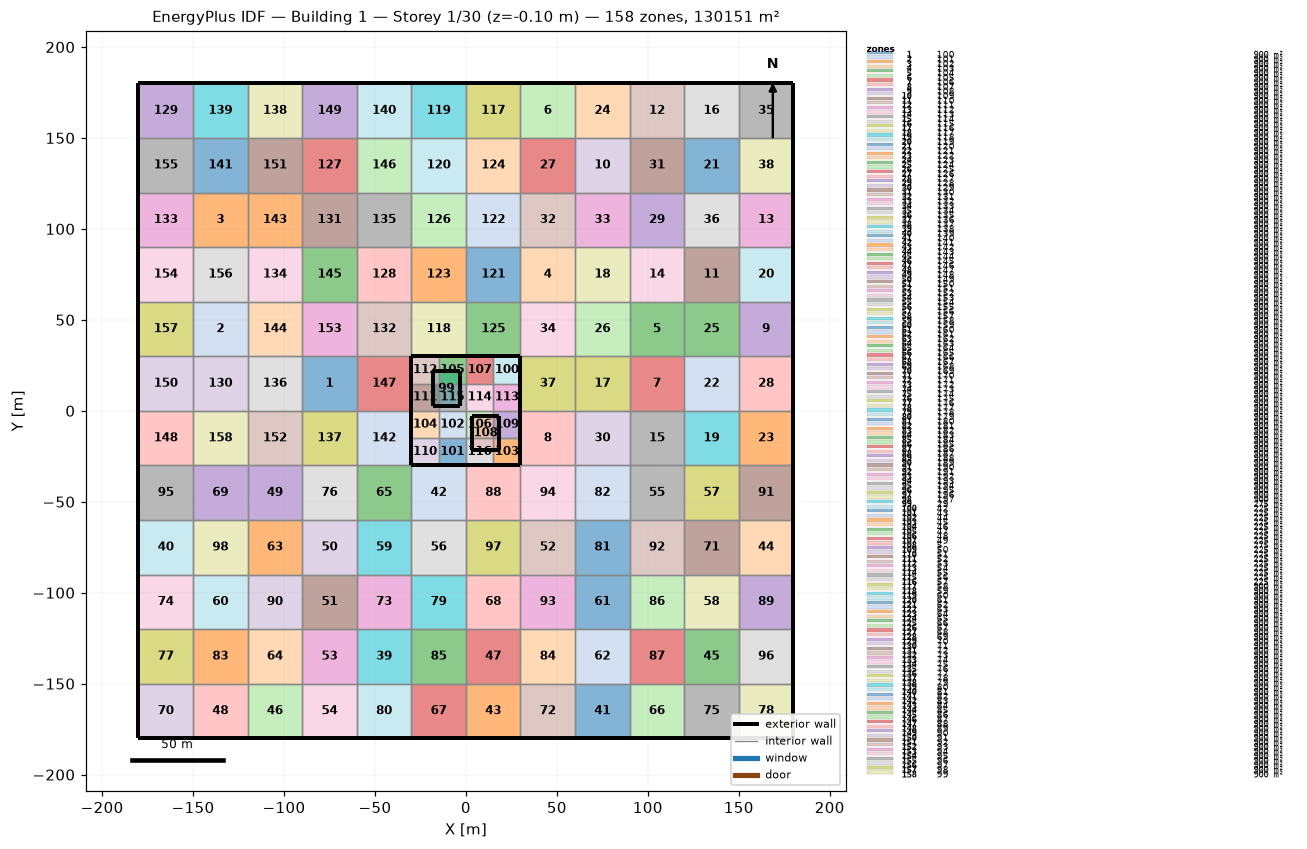
=== STOREY PLAN SPEC (per zone: floor XY polygon, exterior-wall plan segments, windows/doors) ===
zone 1: 100  (900.0 m²)
  floor: (-90.00, 30.00) (-60.00, 30.00) (-60.00, 0.00) (-90.00, 0.00)
  interior walls: 4
zone 2: 101  (900.0 m²)
  floor: (-150.00, 60.00) (-120.00, 60.00) (-120.00, 30.00) (-150.00, 30.00)
  interior walls: 4
zone 3: 102  (900.0 m²)
  floor: (-150.00, 120.00) (-120.00, 120.00) (-120.00, 90.00) (-150.00, 90.00)
  interior walls: 4
zone 4: 103  (900.0 m²)
  floor: (30.00, 90.00) (60.00, 90.00) (60.00, 60.00) (30.00, 60.00)
  interior walls: 4
zone 5: 104  (900.0 m²)
  floor: (90.00, 60.00) (120.00, 60.00) (120.00, 30.00) (90.00, 30.00)
  interior walls: 4
zone 6: 105  (900.0 m²)
  floor: (30.00, 180.00) (60.00, 180.00) (60.00, 150.00) (30.00, 150.00)
  exterior wall: (60.00, 180.00) – (30.00, 180.00)  [30.0 m]
  interior walls: 3
zone 7: 106  (900.0 m²)
  floor: (90.00, 30.00) (120.00, 30.00) (120.00, 0.00) (90.00, 0.00)
  interior walls: 4
zone 8: 107  (900.0 m²)
  floor: (30.00, 0.00) (60.00, 0.00) (60.00, -30.00) (30.00, -30.00)
  exterior wall: (30.00, 0.00) – (30.00, -30.00)  [30.0 m]
  interior walls: 3
zone 9: 108  (900.0 m²)
  floor: (150.00, 60.00) (180.00, 60.00) (180.00, 30.00) (150.00, 30.00)
  exterior wall: (180.00, 30.00) – (180.00, 60.00)  [30.0 m]
  interior walls: 3
zone 10: 109  (900.0 m²)
  floor: (60.00, 150.00) (90.00, 150.00) (90.00, 120.00) (60.00, 120.00)
  interior walls: 4
zone 11: 110  (900.0 m²)
  floor: (120.00, 90.00) (150.00, 90.00) (150.00, 60.00) (120.00, 60.00)
  interior walls: 4
zone 12: 111  (900.0 m²)
  floor: (90.00, 180.00) (120.00, 180.00) (120.00, 150.00) (90.00, 150.00)
  exterior wall: (120.00, 180.00) – (90.00, 180.00)  [30.0 m]
  interior walls: 3
zone 13: 112  (900.0 m²)
  floor: (150.00, 120.00) (180.00, 120.00) (180.00, 90.00) (150.00, 90.00)
  exterior wall: (180.00, 90.00) – (180.00, 120.00)  [30.0 m]
  interior walls: 3
zone 14: 113  (900.0 m²)
  floor: (90.00, 90.00) (120.00, 90.00) (120.00, 60.00) (90.00, 60.00)
  interior walls: 4
zone 15: 114  (900.0 m²)
  floor: (90.00, 0.00) (120.00, 0.00) (120.00, -30.00) (90.00, -30.00)
  interior walls: 4
zone 16: 115  (900.0 m²)
  floor: (120.00, 180.00) (150.00, 180.00) (150.00, 150.00) (120.00, 150.00)
  exterior wall: (150.00, 180.00) – (120.00, 180.00)  [30.0 m]
  interior walls: 3
zone 17: 116  (900.0 m²)
  floor: (60.00, 30.00) (90.00, 30.00) (90.00, 0.00) (60.00, 0.00)
  interior walls: 4
zone 18: 117  (900.0 m²)
  floor: (60.00, 90.00) (90.00, 90.00) (90.00, 60.00) (60.00, 60.00)
  interior walls: 4
zone 19: 118  (900.0 m²)
  floor: (120.00, 0.00) (150.00, 0.00) (150.00, -30.00) (120.00, -30.00)
  interior walls: 4
zone 20: 119  (900.0 m²)
  floor: (150.00, 90.00) (180.00, 90.00) (180.00, 60.00) (150.00, 60.00)
  exterior wall: (180.00, 60.00) – (180.00, 90.00)  [30.0 m]
  interior walls: 3
zone 21: 120  (900.0 m²)
  floor: (120.00, 150.00) (150.00, 150.00) (150.00, 120.00) (120.00, 120.00)
  interior walls: 4
zone 22: 121  (900.0 m²)
  floor: (120.00, 30.00) (150.00, 30.00) (150.00, 0.00) (120.00, 0.00)
  interior walls: 4
zone 23: 122  (900.0 m²)
  floor: (150.00, 0.00) (180.00, 0.00) (180.00, -30.00) (150.00, -30.00)
  exterior wall: (180.00, -30.00) – (180.00, 0.00)  [30.0 m]
  interior walls: 3
zone 24: 123  (900.0 m²)
  floor: (60.00, 180.00) (90.00, 180.00) (90.00, 150.00) (60.00, 150.00)
  exterior wall: (90.00, 180.00) – (60.00, 180.00)  [30.0 m]
  interior walls: 3
zone 25: 124  (900.0 m²)
  floor: (120.00, 60.00) (150.00, 60.00) (150.00, 30.00) (120.00, 30.00)
  interior walls: 4
zone 26: 125  (900.0 m²)
  floor: (60.00, 60.00) (90.00, 60.00) (90.00, 30.00) (60.00, 30.00)
  interior walls: 4
zone 27: 126  (900.0 m²)
  floor: (30.00, 150.00) (60.00, 150.00) (60.00, 120.00) (30.00, 120.00)
  interior walls: 4
zone 28: 127  (900.0 m²)
  floor: (150.00, 30.00) (180.00, 30.00) (180.00, 0.00) (150.00, 0.00)
  exterior wall: (180.00, 0.00) – (180.00, 30.00)  [30.0 m]
  interior walls: 3
zone 29: 128  (900.0 m²)
  floor: (90.00, 120.00) (120.00, 120.00) (120.00, 90.00) (90.00, 90.00)
  interior walls: 4
zone 30: 129  (900.0 m²)
  floor: (60.00, 0.00) (90.00, 0.00) (90.00, -30.00) (60.00, -30.00)
  interior walls: 4
zone 31: 130  (900.0 m²)
  floor: (90.00, 150.00) (120.00, 150.00) (120.00, 120.00) (90.00, 120.00)
  interior walls: 4
zone 32: 131  (900.0 m²)
  floor: (30.00, 120.00) (60.00, 120.00) (60.00, 90.00) (30.00, 90.00)
  interior walls: 4
zone 33: 132  (900.0 m²)
  floor: (60.00, 120.00) (90.00, 120.00) (90.00, 90.00) (60.00, 90.00)
  interior walls: 4
zone 34: 133  (900.0 m²)
  floor: (30.00, 60.00) (60.00, 60.00) (60.00, 30.00) (30.00, 30.00)
  interior walls: 4
zone 35: 134  (900.0 m²)
  floor: (150.00, 180.00) (180.00, 180.00) (180.00, 150.00) (150.00, 150.00)
  exterior wall: (180.00, 180.00) – (150.00, 180.00)  [30.0 m]
  exterior wall: (180.00, 150.00) – (180.00, 180.00)  [30.0 m]
  interior walls: 2
zone 36: 135  (900.0 m²)
  floor: (120.00, 120.00) (150.00, 120.00) (150.00, 90.00) (120.00, 90.00)
  interior walls: 4
zone 37: 136  (900.0 m²)
  floor: (30.00, 30.00) (60.00, 30.00) (60.00, 0.00) (30.00, 0.00)
  exterior wall: (30.00, 30.00) – (30.00, 0.00)  [30.0 m]
  interior walls: 3
zone 38: 137  (900.0 m²)
  floor: (150.00, 150.00) (180.00, 150.00) (180.00, 120.00) (150.00, 120.00)
  exterior wall: (180.00, 120.00) – (180.00, 150.00)  [30.0 m]
  interior walls: 3
zone 39: 138  (900.0 m²)
  floor: (-60.00, -120.00) (-30.00, -120.00) (-30.00, -150.00) (-60.00, -150.00)
  interior walls: 4
zone 40: 139  (900.0 m²)
  floor: (-180.00, -60.00) (-150.00, -60.00) (-150.00, -90.00) (-180.00, -90.00)
  exterior wall: (-180.00, -60.00) – (-180.00, -90.00)  [30.0 m]
  interior walls: 3
zone 41: 140  (900.0 m²)
  floor: (60.00, -150.00) (90.00, -150.00) (90.00, -180.00) (60.00, -180.00)
  exterior wall: (60.00, -180.00) – (90.00, -180.00)  [30.0 m]
  interior walls: 3
zone 42: 141  (900.0 m²)
  floor: (-30.00, -30.00) (0.00, -30.00) (0.00, -60.00) (-30.00, -60.00)
  exterior wall: (0.00, -30.00) – (-30.00, -30.00)  [30.0 m]
  interior walls: 3
zone 43: 142  (900.0 m²)
  floor: (0.00, -150.00) (30.00, -150.00) (30.00, -180.00) (0.00, -180.00)
  exterior wall: (0.00, -180.00) – (30.00, -180.00)  [30.0 m]
  interior walls: 3
zone 44: 143  (900.0 m²)
  floor: (150.00, -60.00) (180.00, -60.00) (180.00, -90.00) (150.00, -90.00)
  exterior wall: (180.00, -90.00) – (180.00, -60.00)  [30.0 m]
  interior walls: 3
zone 45: 144  (900.0 m²)
  floor: (120.00, -120.00) (150.00, -120.00) (150.00, -150.00) (120.00, -150.00)
  interior walls: 4
zone 46: 145  (900.0 m²)
  floor: (-120.00, -150.00) (-90.00, -150.00) (-90.00, -180.00) (-120.00, -180.00)
  exterior wall: (-120.00, -180.00) – (-90.00, -180.00)  [30.0 m]
  interior walls: 3
zone 47: 146  (900.0 m²)
  floor: (0.00, -120.00) (30.00, -120.00) (30.00, -150.00) (0.00, -150.00)
  interior walls: 4
zone 48: 147  (900.0 m²)
  floor: (-150.00, -150.00) (-120.00, -150.00) (-120.00, -180.00) (-150.00, -180.00)
  exterior wall: (-150.00, -180.00) – (-120.00, -180.00)  [30.0 m]
  interior walls: 3
zone 49: 148  (900.0 m²)
  floor: (-120.00, -30.00) (-90.00, -30.00) (-90.00, -60.00) (-120.00, -60.00)
  interior walls: 4
zone 50: 149  (900.0 m²)
  floor: (-90.00, -60.00) (-60.00, -60.00) (-60.00, -90.00) (-90.00, -90.00)
  interior walls: 4
zone 51: 150  (900.0 m²)
  floor: (-90.00, -90.00) (-60.00, -90.00) (-60.00, -120.00) (-90.00, -120.00)
  interior walls: 4
zone 52: 151  (900.0 m²)
  floor: (30.00, -60.00) (60.00, -60.00) (60.00, -90.00) (30.00, -90.00)
  interior walls: 4
zone 53: 152  (900.0 m²)
  floor: (-90.00, -120.00) (-60.00, -120.00) (-60.00, -150.00) (-90.00, -150.00)
  interior walls: 4
zone 54: 153  (900.0 m²)
  floor: (-90.00, -150.00) (-60.00, -150.00) (-60.00, -180.00) (-90.00, -180.00)
  exterior wall: (-90.00, -180.00) – (-60.00, -180.00)  [30.0 m]
  interior walls: 3
zone 55: 154  (900.0 m²)
  floor: (90.00, -30.00) (120.00, -30.00) (120.00, -60.00) (90.00, -60.00)
  interior walls: 4
zone 56: 155  (900.0 m²)
  floor: (-30.00, -60.00) (0.00, -60.00) (0.00, -90.00) (-30.00, -90.00)
  interior walls: 4
zone 57: 156  (900.0 m²)
  floor: (120.00, -30.00) (150.00, -30.00) (150.00, -60.00) (120.00, -60.00)
  interior walls: 4
zone 58: 157  (900.0 m²)
  floor: (120.00, -90.00) (150.00, -90.00) (150.00, -120.00) (120.00, -120.00)
  interior walls: 4
zone 59: 158  (900.0 m²)
  floor: (-60.00, -60.00) (-30.00, -60.00) (-30.00, -90.00) (-60.00, -90.00)
  interior walls: 4
zone 60: 159  (900.0 m²)
  floor: (-150.00, -90.00) (-120.00, -90.00) (-120.00, -120.00) (-150.00, -120.00)
  interior walls: 4
zone 61: 160  (900.0 m²)
  floor: (60.00, -90.00) (90.00, -90.00) (90.00, -120.00) (60.00, -120.00)
  interior walls: 4
zone 62: 161  (900.0 m²)
  floor: (60.00, -120.00) (90.00, -120.00) (90.00, -150.00) (60.00, -150.00)
  interior walls: 4
zone 63: 162  (900.0 m²)
  floor: (-120.00, -60.00) (-90.00, -60.00) (-90.00, -90.00) (-120.00, -90.00)
  interior walls: 4
zone 64: 163  (900.0 m²)
  floor: (-120.00, -120.00) (-90.00, -120.00) (-90.00, -150.00) (-120.00, -150.00)
  interior walls: 4
zone 65: 164  (900.0 m²)
  floor: (-60.00, -30.00) (-30.00, -30.00) (-30.00, -60.00) (-60.00, -60.00)
  interior walls: 4
zone 66: 165  (900.0 m²)
  floor: (90.00, -150.00) (120.00, -150.00) (120.00, -180.00) (90.00, -180.00)
  exterior wall: (90.00, -180.00) – (120.00, -180.00)  [30.0 m]
  interior walls: 3
zone 67: 166  (900.0 m²)
  floor: (-30.00, -150.00) (0.00, -150.00) (0.00, -180.00) (-30.00, -180.00)
  exterior wall: (-30.00, -180.00) – (0.00, -180.00)  [30.0 m]
  interior walls: 3
zone 68: 167  (900.0 m²)
  floor: (0.00, -90.00) (30.00, -90.00) (30.00, -120.00) (0.00, -120.00)
  interior walls: 4
zone 69: 168  (900.0 m²)
  floor: (-150.00, -30.00) (-120.00, -30.00) (-120.00, -60.00) (-150.00, -60.00)
  interior walls: 4
zone 70: 169  (900.0 m²)
  floor: (-180.00, -150.00) (-150.00, -150.00) (-150.00, -180.00) (-180.00, -180.00)
  exterior wall: (-180.00, -180.00) – (-150.00, -180.00)  [30.0 m]
  exterior wall: (-180.00, -150.00) – (-180.00, -180.00)  [30.0 m]
  interior walls: 2
zone 71: 170  (900.0 m²)
  floor: (120.00, -60.00) (150.00, -60.00) (150.00, -90.00) (120.00, -90.00)
  interior walls: 4
zone 72: 171  (900.0 m²)
  floor: (30.00, -150.00) (60.00, -150.00) (60.00, -180.00) (30.00, -180.00)
  exterior wall: (30.00, -180.00) – (60.00, -180.00)  [30.0 m]
  interior walls: 3
zone 73: 172  (900.0 m²)
  floor: (-60.00, -90.00) (-30.00, -90.00) (-30.00, -120.00) (-60.00, -120.00)
  interior walls: 4
zone 74: 173  (900.0 m²)
  floor: (-180.00, -90.00) (-150.00, -90.00) (-150.00, -120.00) (-180.00, -120.00)
  exterior wall: (-180.00, -90.00) – (-180.00, -120.00)  [30.0 m]
  interior walls: 3
zone 75: 174  (900.0 m²)
  floor: (120.00, -150.00) (150.00, -150.00) (150.00, -180.00) (120.00, -180.00)
  exterior wall: (120.00, -180.00) – (150.00, -180.00)  [30.0 m]
  interior walls: 3
zone 76: 175  (900.0 m²)
  floor: (-90.00, -30.00) (-60.00, -30.00) (-60.00, -60.00) (-90.00, -60.00)
  interior walls: 4
zone 77: 176  (900.0 m²)
  floor: (-180.00, -120.00) (-150.00, -120.00) (-150.00, -150.00) (-180.00, -150.00)
  exterior wall: (-180.00, -120.00) – (-180.00, -150.00)  [30.0 m]
  interior walls: 3
zone 78: 177  (900.0 m²)
  floor: (150.00, -150.00) (180.00, -150.00) (180.00, -180.00) (150.00, -180.00)
  exterior wall: (180.00, -180.00) – (180.00, -150.00)  [30.0 m]
  exterior wall: (150.00, -180.00) – (180.00, -180.00)  [30.0 m]
  interior walls: 2
zone 79: 178  (900.0 m²)
  floor: (-30.00, -90.00) (0.00, -90.00) (0.00, -120.00) (-30.00, -120.00)
  interior walls: 4
zone 80: 179  (900.0 m²)
  floor: (-60.00, -150.00) (-30.00, -150.00) (-30.00, -180.00) (-60.00, -180.00)
  exterior wall: (-60.00, -180.00) – (-30.00, -180.00)  [30.0 m]
  interior walls: 3
zone 81: 180  (900.0 m²)
  floor: (60.00, -60.00) (90.00, -60.00) (90.00, -90.00) (60.00, -90.00)
  interior walls: 4
zone 82: 181  (900.0 m²)
  floor: (60.00, -30.00) (90.00, -30.00) (90.00, -60.00) (60.00, -60.00)
  interior walls: 4
zone 83: 182  (900.0 m²)
  floor: (-150.00, -120.00) (-120.00, -120.00) (-120.00, -150.00) (-150.00, -150.00)
  interior walls: 4
zone 84: 183  (900.0 m²)
  floor: (30.00, -120.00) (60.00, -120.00) (60.00, -150.00) (30.00, -150.00)
  interior walls: 4
zone 85: 184  (900.0 m²)
  floor: (-30.00, -120.00) (0.00, -120.00) (0.00, -150.00) (-30.00, -150.00)
  interior walls: 4
zone 86: 185  (900.0 m²)
  floor: (90.00, -90.00) (120.00, -90.00) (120.00, -120.00) (90.00, -120.00)
  interior walls: 4
zone 87: 186  (900.0 m²)
  floor: (90.00, -120.00) (120.00, -120.00) (120.00, -150.00) (90.00, -150.00)
  interior walls: 4
zone 88: 187  (900.0 m²)
  floor: (0.00, -30.00) (30.00, -30.00) (30.00, -60.00) (0.00, -60.00)
  exterior wall: (30.00, -30.00) – (0.00, -30.00)  [30.0 m]
  interior walls: 3
zone 89: 188  (900.0 m²)
  floor: (150.00, -90.00) (180.00, -90.00) (180.00, -120.00) (150.00, -120.00)
  exterior wall: (180.00, -120.00) – (180.00, -90.00)  [30.0 m]
  interior walls: 3
zone 90: 189  (900.0 m²)
  floor: (-120.00, -90.00) (-90.00, -90.00) (-90.00, -120.00) (-120.00, -120.00)
  interior walls: 4
zone 91: 190  (900.0 m²)
  floor: (150.00, -30.00) (180.00, -30.00) (180.00, -60.00) (150.00, -60.00)
  exterior wall: (180.00, -60.00) – (180.00, -30.00)  [30.0 m]
  interior walls: 3
zone 92: 191  (900.0 m²)
  floor: (90.00, -60.00) (120.00, -60.00) (120.00, -90.00) (90.00, -90.00)
  interior walls: 4
zone 93: 192  (900.0 m²)
  floor: (30.00, -90.00) (60.00, -90.00) (60.00, -120.00) (30.00, -120.00)
  interior walls: 4
zone 94: 193  (900.0 m²)
  floor: (30.00, -30.00) (60.00, -30.00) (60.00, -60.00) (30.00, -60.00)
  interior walls: 4
zone 95: 194  (900.0 m²)
  floor: (-180.00, -30.00) (-150.00, -30.00) (-150.00, -60.00) (-180.00, -60.00)
  exterior wall: (-180.00, -30.00) – (-180.00, -60.00)  [30.0 m]
  interior walls: 3
zone 96: 195  (900.0 m²)
  floor: (150.00, -120.00) (180.00, -120.00) (180.00, -150.00) (150.00, -150.00)
  exterior wall: (180.00, -150.00) – (180.00, -120.00)  [30.0 m]
  interior walls: 3
zone 97: 196  (900.0 m²)
  floor: (0.00, -60.00) (30.00, -60.00) (30.00, -90.00) (0.00, -90.00)
  interior walls: 4
zone 98: 197  (900.0 m²)
  floor: (-150.00, -60.00) (-120.00, -60.00) (-120.00, -90.00) (-150.00, -90.00)
  interior walls: 4
zone 99: 29  (275.3 m²)
  floor: (-18.09, 21.63) (-10.77, 21.63) (-3.46, 21.63) (-3.46, 12.22) (-3.46, 2.81) (-10.77, 2.81) (-18.09, 2.81) (-18.09, 12.22)
  exterior wall: (-10.77, 21.63) – (-18.09, 21.63)  [7.3 m]
  exterior wall: (-3.46, 21.63) – (-10.77, 21.63)  [7.3 m]
  exterior wall: (-3.46, 12.22) – (-3.46, 21.63)  [9.4 m]
  exterior wall: (-3.46, 2.81) – (-3.46, 12.22)  [9.4 m]
  exterior wall: (-10.77, 2.81) – (-3.46, 2.81)  [7.3 m]
  exterior wall: (-18.09, 2.81) – (-10.77, 2.81)  [7.3 m]
  exterior wall: (-18.09, 12.22) – (-18.09, 2.81)  [9.4 m]
  exterior wall: (-18.09, 21.63) – (-18.09, 12.22)  [9.4 m]
zone 100: 42  (225.0 m²)
  floor: (15.00, 30.00) (30.00, 30.00) (30.00, 15.00) (15.00, 15.00)
  exterior wall: (30.00, 30.00) – (15.00, 30.00)  [15.0 m]
  exterior wall: (30.00, 15.00) – (30.00, 30.00)  [15.0 m]
  interior walls: 2
zone 101: 43  (225.0 m²)
  floor: (-15.00, -15.00) (0.00, -15.00) (0.00, -30.00) (-15.00, -30.00)
  exterior wall: (-15.00, -30.00) – (0.00, -30.00)  [15.0 m]
  interior walls: 3
zone 102: 44  (225.0 m²)
  floor: (-15.00, 0.00) (0.00, 0.00) (0.00, -15.00) (-15.00, -15.00)
  interior walls: 4
zone 103: 45  (225.0 m²)
  floor: (15.00, -15.00) (30.00, -15.00) (30.00, -30.00) (15.00, -30.00)
  exterior wall: (30.00, -30.00) – (30.00, -15.00)  [15.0 m]
  exterior wall: (15.00, -30.00) – (30.00, -30.00)  [15.0 m]
  interior walls: 2
zone 104: 46  (225.0 m²)
  floor: (-30.00, 0.00) (-15.00, 0.00) (-15.00, -15.00) (-30.00, -15.00)
  exterior wall: (-30.00, 0.00) – (-30.00, -15.00)  [15.0 m]
  interior walls: 3
zone 105: 47  (225.0 m²)
  floor: (-15.00, 30.00) (0.00, 30.00) (0.00, 15.00) (-15.00, 15.00)
  exterior wall: (0.00, 30.00) – (-15.00, 30.00)  [15.0 m]
  interior walls: 3
zone 106: 48  (225.0 m²)
  floor: (0.00, 0.00) (15.00, 0.00) (15.00, -15.00) (0.00, -15.00)
  interior walls: 4
zone 107: 49  (225.0 m²)
  floor: (0.00, 30.00) (15.00, 30.00) (15.00, 15.00) (0.00, 15.00)
  exterior wall: (15.00, 30.00) – (0.00, 30.00)  [15.0 m]
  interior walls: 3
zone 108: 5  (275.3 m²)
  floor: (3.46, -2.81) (10.78, -2.81) (18.09, -2.81) (18.09, -12.22) (18.09, -21.63) (10.78, -21.63) (3.46, -21.63) (3.46, -12.22)
  exterior wall: (10.78, -2.81) – (3.46, -2.81)  [7.3 m]
  exterior wall: (18.09, -2.81) – (10.78, -2.81)  [7.3 m]
  exterior wall: (18.09, -12.22) – (18.09, -2.81)  [9.4 m]
  exterior wall: (18.09, -21.63) – (18.09, -12.22)  [9.4 m]
  exterior wall: (10.78, -21.63) – (18.09, -21.63)  [7.3 m]
  exterior wall: (3.46, -21.63) – (10.78, -21.63)  [7.3 m]
  exterior wall: (3.46, -12.22) – (3.46, -21.63)  [9.4 m]
  exterior wall: (3.46, -2.81) – (3.46, -12.22)  [9.4 m]
zone 109: 50  (225.0 m²)
  floor: (15.00, 0.00) (30.00, 0.00) (30.00, -15.00) (15.00, -15.00)
  exterior wall: (30.00, -15.00) – (30.00, 0.00)  [15.0 m]
  interior walls: 3
zone 110: 51  (225.0 m²)
  floor: (-30.00, -15.00) (-15.00, -15.00) (-15.00, -30.00) (-30.00, -30.00)
  exterior wall: (-30.00, -30.00) – (-15.00, -30.00)  [15.0 m]
  exterior wall: (-30.00, -15.00) – (-30.00, -30.00)  [15.0 m]
  interior walls: 2
zone 111: 52  (225.0 m²)
  floor: (-30.00, 15.00) (-15.00, 15.00) (-15.00, 0.00) (-30.00, 0.00)
  exterior wall: (-30.00, 15.00) – (-30.00, 0.00)  [15.0 m]
  interior walls: 3
zone 112: 53  (225.0 m²)
  floor: (-30.00, 30.00) (-15.00, 30.00) (-15.00, 15.00) (-30.00, 15.00)
  exterior wall: (-15.00, 30.00) – (-30.00, 30.00)  [15.0 m]
  exterior wall: (-30.00, 30.00) – (-30.00, 15.00)  [15.0 m]
  interior walls: 2
zone 113: 54  (225.0 m²)
  floor: (15.00, 15.00) (30.00, 15.00) (30.00, 0.00) (15.00, 0.00)
  exterior wall: (30.00, 0.00) – (30.00, 15.00)  [15.0 m]
  interior walls: 3
zone 114: 55  (225.0 m²)
  floor: (0.00, 15.00) (15.00, 15.00) (15.00, 0.00) (0.00, 0.00)
  interior walls: 4
zone 115: 56  (225.0 m²)
  floor: (-15.00, 15.00) (0.00, 15.00) (0.00, 0.00) (-15.00, 0.00)
  interior walls: 4
zone 116: 57  (225.0 m²)
  floor: (0.00, -15.00) (15.00, -15.00) (15.00, -30.00) (0.00, -30.00)
  exterior wall: (0.00, -30.00) – (15.00, -30.00)  [15.0 m]
  interior walls: 3
zone 117: 58  (900.0 m²)
  floor: (0.00, 180.00) (30.00, 180.00) (30.00, 150.00) (0.00, 150.00)
  exterior wall: (30.00, 180.00) – (0.00, 180.00)  [30.0 m]
  interior walls: 3
zone 118: 59  (900.0 m²)
  floor: (-30.00, 60.00) (0.00, 60.00) (0.00, 30.00) (-30.00, 30.00)
  exterior wall: (-30.00, 30.00) – (0.00, 30.00)  [30.0 m]
  interior walls: 3
zone 119: 60  (900.0 m²)
  floor: (-30.00, 180.00) (0.00, 180.00) (0.00, 150.00) (-30.00, 150.00)
  exterior wall: (0.00, 180.00) – (-30.00, 180.00)  [30.0 m]
  interior walls: 3
zone 120: 61  (900.0 m²)
  floor: (-30.00, 150.00) (0.00, 150.00) (0.00, 120.00) (-30.00, 120.00)
  interior walls: 4
zone 121: 62  (900.0 m²)
  floor: (0.00, 90.00) (30.00, 90.00) (30.00, 60.00) (0.00, 60.00)
  interior walls: 4
zone 122: 63  (900.0 m²)
  floor: (0.00, 120.00) (30.00, 120.00) (30.00, 90.00) (0.00, 90.00)
  interior walls: 4
zone 123: 64  (900.0 m²)
  floor: (-30.00, 90.00) (0.00, 90.00) (0.00, 60.00) (-30.00, 60.00)
  interior walls: 4
zone 124: 65  (900.0 m²)
  floor: (0.00, 150.00) (30.00, 150.00) (30.00, 120.00) (0.00, 120.00)
  interior walls: 4
zone 125: 66  (900.0 m²)
  floor: (0.00, 60.00) (30.00, 60.00) (30.00, 30.00) (0.00, 30.00)
  exterior wall: (0.00, 30.00) – (30.00, 30.00)  [30.0 m]
  interior walls: 3
zone 126: 67  (900.0 m²)
  floor: (-30.00, 120.00) (0.00, 120.00) (0.00, 90.00) (-30.00, 90.00)
  interior walls: 4
zone 127: 68  (900.0 m²)
  floor: (-90.00, 150.00) (-60.00, 150.00) (-60.00, 120.00) (-90.00, 120.00)
  interior walls: 4
zone 128: 69  (900.0 m²)
  floor: (-60.00, 90.00) (-30.00, 90.00) (-30.00, 60.00) (-60.00, 60.00)
  interior walls: 4
zone 129: 70  (900.0 m²)
  floor: (-180.00, 180.00) (-150.00, 180.00) (-150.00, 150.00) (-180.00, 150.00)
  exterior wall: (-150.00, 180.00) – (-180.00, 180.00)  [30.0 m]
  exterior wall: (-180.00, 180.00) – (-180.00, 150.00)  [30.0 m]
  interior walls: 2
zone 130: 71  (900.0 m²)
  floor: (-150.00, 30.00) (-120.00, 30.00) (-120.00, 0.00) (-150.00, 0.00)
  interior walls: 4
zone 131: 72  (900.0 m²)
  floor: (-90.00, 120.00) (-60.00, 120.00) (-60.00, 90.00) (-90.00, 90.00)
  interior walls: 4
zone 132: 73  (900.0 m²)
  floor: (-60.00, 60.00) (-30.00, 60.00) (-30.00, 30.00) (-60.00, 30.00)
  interior walls: 4
zone 133: 74  (900.0 m²)
  floor: (-180.00, 120.00) (-150.00, 120.00) (-150.00, 90.00) (-180.00, 90.00)
  exterior wall: (-180.00, 120.00) – (-180.00, 90.00)  [30.0 m]
  interior walls: 3
zone 134: 75  (900.0 m²)
  floor: (-120.00, 90.00) (-90.00, 90.00) (-90.00, 60.00) (-120.00, 60.00)
  interior walls: 4
zone 135: 76  (900.0 m²)
  floor: (-60.00, 120.00) (-30.00, 120.00) (-30.00, 90.00) (-60.00, 90.00)
  interior walls: 4
zone 136: 77  (900.0 m²)
  floor: (-120.00, 30.00) (-90.00, 30.00) (-90.00, 0.00) (-120.00, 0.00)
  interior walls: 4
zone 137: 78  (900.0 m²)
  floor: (-90.00, 0.00) (-60.00, 0.00) (-60.00, -30.00) (-90.00, -30.00)
  interior walls: 4
zone 138: 79  (900.0 m²)
  floor: (-120.00, 180.00) (-90.00, 180.00) (-90.00, 150.00) (-120.00, 150.00)
  exterior wall: (-90.00, 180.00) – (-120.00, 180.00)  [30.0 m]
  interior walls: 3
zone 139: 80  (900.0 m²)
  floor: (-150.00, 180.00) (-120.00, 180.00) (-120.00, 150.00) (-150.00, 150.00)
  exterior wall: (-120.00, 180.00) – (-150.00, 180.00)  [30.0 m]
  interior walls: 3
zone 140: 81  (900.0 m²)
  floor: (-60.00, 180.00) (-30.00, 180.00) (-30.00, 150.00) (-60.00, 150.00)
  exterior wall: (-30.00, 180.00) – (-60.00, 180.00)  [30.0 m]
  interior walls: 3
zone 141: 82  (900.0 m²)
  floor: (-150.00, 150.00) (-120.00, 150.00) (-120.00, 120.00) (-150.00, 120.00)
  interior walls: 4
zone 142: 83  (900.0 m²)
  floor: (-60.00, 0.00) (-30.00, 0.00) (-30.00, -30.00) (-60.00, -30.00)
  exterior wall: (-30.00, -30.00) – (-30.00, 0.00)  [30.0 m]
  interior walls: 3
zone 143: 84  (900.0 m²)
  floor: (-120.00, 120.00) (-90.00, 120.00) (-90.00, 90.00) (-120.00, 90.00)
  interior walls: 4
zone 144: 85  (900.0 m²)
  floor: (-120.00, 60.00) (-90.00, 60.00) (-90.00, 30.00) (-120.00, 30.00)
  interior walls: 4
zone 145: 86  (900.0 m²)
  floor: (-90.00, 90.00) (-60.00, 90.00) (-60.00, 60.00) (-90.00, 60.00)
  interior walls: 4
zone 146: 87  (900.0 m²)
  floor: (-60.00, 150.00) (-30.00, 150.00) (-30.00, 120.00) (-60.00, 120.00)
  interior walls: 4
zone 147: 88  (900.0 m²)
  floor: (-60.00, 30.00) (-30.00, 30.00) (-30.00, 0.00) (-60.00, 0.00)
  exterior wall: (-30.00, 0.00) – (-30.00, 30.00)  [30.0 m]
  interior walls: 3
zone 148: 89  (900.0 m²)
  floor: (-180.00, 0.00) (-150.00, 0.00) (-150.00, -30.00) (-180.00, -30.00)
  exterior wall: (-180.00, 0.00) – (-180.00, -30.00)  [30.0 m]
  interior walls: 3
zone 149: 90  (900.0 m²)
  floor: (-90.00, 180.00) (-60.00, 180.00) (-60.00, 150.00) (-90.00, 150.00)
  exterior wall: (-60.00, 180.00) – (-90.00, 180.00)  [30.0 m]
  interior walls: 3
zone 150: 91  (900.0 m²)
  floor: (-180.00, 30.00) (-150.00, 30.00) (-150.00, 0.00) (-180.00, 0.00)
  exterior wall: (-180.00, 30.00) – (-180.00, 0.00)  [30.0 m]
  interior walls: 3
zone 151: 92  (900.0 m²)
  floor: (-120.00, 150.00) (-90.00, 150.00) (-90.00, 120.00) (-120.00, 120.00)
  interior walls: 4
zone 152: 93  (900.0 m²)
  floor: (-120.00, 0.00) (-90.00, 0.00) (-90.00, -30.00) (-120.00, -30.00)
  interior walls: 4
zone 153: 94  (900.0 m²)
  floor: (-90.00, 60.00) (-60.00, 60.00) (-60.00, 30.00) (-90.00, 30.00)
  interior walls: 4
zone 154: 95  (900.0 m²)
  floor: (-180.00, 90.00) (-150.00, 90.00) (-150.00, 60.00) (-180.00, 60.00)
  exterior wall: (-180.00, 90.00) – (-180.00, 60.00)  [30.0 m]
  interior walls: 3
zone 155: 96  (900.0 m²)
  floor: (-180.00, 150.00) (-150.00, 150.00) (-150.00, 120.00) (-180.00, 120.00)
  exterior wall: (-180.00, 150.00) – (-180.00, 120.00)  [30.0 m]
  interior walls: 3
zone 156: 97  (900.0 m²)
  floor: (-150.00, 90.00) (-120.00, 90.00) (-120.00, 60.00) (-150.00, 60.00)
  interior walls: 4
zone 157: 98  (900.0 m²)
  floor: (-180.00, 60.00) (-150.00, 60.00) (-150.00, 30.00) (-180.00, 30.00)
  exterior wall: (-180.00, 60.00) – (-180.00, 30.00)  [30.0 m]
  interior walls: 3
zone 158: 99  (900.0 m²)
  floor: (-150.00, 0.00) (-120.00, 0.00) (-120.00, -30.00) (-150.00, -30.00)
  interior walls: 4

=== DERIVED (storey summary) ===
Building: Building 1
Storey: 1 of 30  (floor level z = -0.10 m)
Storey gross floor area: 130150.7 m²
Zones on this storey: 158
  - 100: floor 900.0 m²
  - 101: floor 900.0 m²
  - 102: floor 900.0 m²
  - 103: floor 900.0 m²
  - 104: floor 900.0 m²
  - 105: floor 900.0 m²; exterior wall 30.0 m (3.0 m²); WWR 0.0%
  - 106: floor 900.0 m²
  - 107: floor 900.0 m²; exterior wall 30.0 m (3.0 m²); WWR 0.0%
  - 108: floor 900.0 m²; exterior wall 30.0 m (3.0 m²); WWR 0.0%
  - 109: floor 900.0 m²
  - 110: floor 900.0 m²
  - 111: floor 900.0 m²; exterior wall 30.0 m (3.0 m²); WWR 0.0%
  - 112: floor 900.0 m²; exterior wall 30.0 m (3.0 m²); WWR 0.0%
  - 113: floor 900.0 m²
  - 114: floor 900.0 m²
  - 115: floor 900.0 m²; exterior wall 30.0 m (3.0 m²); WWR 0.0%
  - 116: floor 900.0 m²
  - 117: floor 900.0 m²
  - 118: floor 900.0 m²
  - 119: floor 900.0 m²; exterior wall 30.0 m (3.0 m²); WWR 0.0%
  - 120: floor 900.0 m²
  - 121: floor 900.0 m²
  - 122: floor 900.0 m²; exterior wall 30.0 m (3.0 m²); WWR 0.0%
  - 123: floor 900.0 m²; exterior wall 30.0 m (3.0 m²); WWR 0.0%
  - 124: floor 900.0 m²
  - 125: floor 900.0 m²
  - 126: floor 900.0 m²
  - 127: floor 900.0 m²; exterior wall 30.0 m (3.0 m²); WWR 0.0%
  - 128: floor 900.0 m²
  - 129: floor 900.0 m²
  - 130: floor 900.0 m²
  - 131: floor 900.0 m²
  - 132: floor 900.0 m²
  - 133: floor 900.0 m²
  - 134: floor 900.0 m²; exterior wall 60.0 m (6.0 m²); WWR 0.0%
  - 135: floor 900.0 m²
  - 136: floor 900.0 m²; exterior wall 30.0 m (3.0 m²); WWR 0.0%
  - 137: floor 900.0 m²; exterior wall 30.0 m (3.0 m²); WWR 0.0%
  - 138: floor 900.0 m²
  - 139: floor 900.0 m²; exterior wall 30.0 m (3.0 m²); WWR 0.0%
  - 140: floor 900.0 m²; exterior wall 30.0 m (3.0 m²); WWR 0.0%
  - 141: floor 900.0 m²; exterior wall 30.0 m (3.0 m²); WWR 0.0%
  - 142: floor 900.0 m²; exterior wall 30.0 m (3.0 m²); WWR 0.0%
  - 143: floor 900.0 m²; exterior wall 30.0 m (3.0 m²); WWR 0.0%
  - 144: floor 900.0 m²
  - 145: floor 900.0 m²; exterior wall 30.0 m (3.0 m²); WWR 0.0%
  - 146: floor 900.0 m²
  - 147: floor 900.0 m²; exterior wall 30.0 m (3.0 m²); WWR 0.0%
  - 148: floor 900.0 m²
  - 149: floor 900.0 m²
  - 150: floor 900.0 m²
  - 151: floor 900.0 m²
  - 152: floor 900.0 m²
  - 153: floor 900.0 m²; exterior wall 30.0 m (3.0 m²); WWR 0.0%
  - 154: floor 900.0 m²
  - 155: floor 900.0 m²
  - 156: floor 900.0 m²
  - 157: floor 900.0 m²
  - 158: floor 900.0 m²
  - 159: floor 900.0 m²
  - 160: floor 900.0 m²
  - 161: floor 900.0 m²
  - 162: floor 900.0 m²
  - 163: floor 900.0 m²
  - 164: floor 900.0 m²
  - 165: floor 900.0 m²; exterior wall 30.0 m (3.0 m²); WWR 0.0%
  - 166: floor 900.0 m²; exterior wall 30.0 m (3.0 m²); WWR 0.0%
  - 167: floor 900.0 m²
  - 168: floor 900.0 m²
  - 169: floor 900.0 m²; exterior wall 60.0 m (6.0 m²); WWR 0.0%
  - 170: floor 900.0 m²
  - 171: floor 900.0 m²; exterior wall 30.0 m (3.0 m²); WWR 0.0%
  - 172: floor 900.0 m²
  - 173: floor 900.0 m²; exterior wall 30.0 m (3.0 m²); WWR 0.0%
  - 174: floor 900.0 m²; exterior wall 30.0 m (3.0 m²); WWR 0.0%
  - 175: floor 900.0 m²
  - 176: floor 900.0 m²; exterior wall 30.0 m (3.0 m²); WWR 0.0%
  - 177: floor 900.0 m²; exterior wall 60.0 m (6.0 m²); WWR 0.0%
  - 178: floor 900.0 m²
  - 179: floor 900.0 m²; exterior wall 30.0 m (3.0 m²); WWR 0.0%
  - 180: floor 900.0 m²
  - 181: floor 900.0 m²
  - 182: floor 900.0 m²
  - 183: floor 900.0 m²
  - 184: floor 900.0 m²
  - 185: floor 900.0 m²
  - 186: floor 900.0 m²
  - 187: floor 900.0 m²; exterior wall 30.0 m (3.0 m²); WWR 0.0%
  - 188: floor 900.0 m²; exterior wall 30.0 m (3.0 m²); WWR 0.0%
  - 189: floor 900.0 m²
  - 190: floor 900.0 m²; exterior wall 30.0 m (3.0 m²); WWR 0.0%
  - 191: floor 900.0 m²
  - 192: floor 900.0 m²
  - 193: floor 900.0 m²
  - 194: floor 900.0 m²; exterior wall 30.0 m (3.0 m²); WWR 0.0%
  - 195: floor 900.0 m²; exterior wall 30.0 m (3.0 m²); WWR 0.0%
  - 196: floor 900.0 m²
  - 197: floor 900.0 m²
  - 29: floor 275.3 m²; exterior wall 66.9 m (68.6 m²); WWR 0.0%
  - 42: floor 225.0 m²; exterior wall 30.0 m (3.0 m²); WWR 0.0%
  - 43: floor 225.0 m²; exterior wall 15.0 m (1.5 m²); WWR 0.0%
  - 44: floor 225.0 m²
  - 45: floor 225.0 m²; exterior wall 30.0 m (3.0 m²); WWR 0.0%
  - 46: floor 225.0 m²; exterior wall 15.0 m (1.5 m²); WWR 0.0%
  - 47: floor 225.0 m²; exterior wall 15.0 m (1.5 m²); WWR 0.0%
  - 48: floor 225.0 m²
  - 49: floor 225.0 m²; exterior wall 15.0 m (1.5 m²); WWR 0.0%
  - 5: floor 275.3 m²; exterior wall 66.9 m (79.4 m²); WWR 0.0%
  - 50: floor 225.0 m²; exterior wall 15.0 m (1.5 m²); WWR 0.0%
  - 51: floor 225.0 m²; exterior wall 30.0 m (3.0 m²); WWR 0.0%
  - 52: floor 225.0 m²; exterior wall 15.0 m (1.5 m²); WWR 0.0%
  - 53: floor 225.0 m²; exterior wall 30.0 m (3.0 m²); WWR 0.0%
  - 54: floor 225.0 m²; exterior wall 15.0 m (1.5 m²); WWR 0.0%
  - 55: floor 225.0 m²
  - 56: floor 225.0 m²
  - 57: floor 225.0 m²; exterior wall 15.0 m (1.5 m²); WWR 0.0%
  - 58: floor 900.0 m²; exterior wall 30.0 m (3.0 m²); WWR 0.0%
  - 59: floor 900.0 m²; exterior wall 30.0 m (3.0 m²); WWR 0.0%
  - 60: floor 900.0 m²; exterior wall 30.0 m (3.0 m²); WWR 0.0%
  - 61: floor 900.0 m²
  - 62: floor 900.0 m²
  - 63: floor 900.0 m²
  - 64: floor 900.0 m²
  - 65: floor 900.0 m²
  - 66: floor 900.0 m²; exterior wall 30.0 m (3.0 m²); WWR 0.0%
  - 67: floor 900.0 m²
  - 68: floor 900.0 m²
  - 69: floor 900.0 m²
  - 70: floor 900.0 m²; exterior wall 60.0 m (6.0 m²); WWR 0.0%
  - 71: floor 900.0 m²
  - 72: floor 900.0 m²
  - 73: floor 900.0 m²
  - 74: floor 900.0 m²; exterior wall 30.0 m (3.0 m²); WWR 0.0%
  - 75: floor 900.0 m²
  - 76: floor 900.0 m²
  - 77: floor 900.0 m²
  - 78: floor 900.0 m²
  - 79: floor 900.0 m²; exterior wall 30.0 m (3.0 m²); WWR 0.0%
  - 80: floor 900.0 m²; exterior wall 30.0 m (3.0 m²); WWR 0.0%
  - 81: floor 900.0 m²; exterior wall 30.0 m (3.0 m²); WWR 0.0%
  - 82: floor 900.0 m²
  - 83: floor 900.0 m²; exterior wall 30.0 m (3.0 m²); WWR 0.0%
  - 84: floor 900.0 m²
  - 85: floor 900.0 m²
  - 86: floor 900.0 m²
  - 87: floor 900.0 m²
  - 88: floor 900.0 m²; exterior wall 30.0 m (3.0 m²); WWR 0.0%
  - 89: floor 900.0 m²; exterior wall 30.0 m (3.0 m²); WWR 0.0%
  - 90: floor 900.0 m²; exterior wall 30.0 m (3.0 m²); WWR 0.0%
  - 91: floor 900.0 m²; exterior wall 30.0 m (3.0 m²); WWR 0.0%
  - 92: floor 900.0 m²
  - 93: floor 900.0 m²
  - 94: floor 900.0 m²
  - 95: floor 900.0 m²; exterior wall 30.0 m (3.0 m²); WWR 0.0%
  - 96: floor 900.0 m²; exterior wall 30.0 m (3.0 m²); WWR 0.0%
  - 97: floor 900.0 m²
  - 98: floor 900.0 m²; exterior wall 30.0 m (3.0 m²); WWR 0.0%
  - 99: floor 900.0 m²
Zone adjacency (shared interzone walls):
  - 100 ↔ 77
  - 100 ↔ 78
  - 100 ↔ 88
  - 100 ↔ 94
  - 101 ↔ 71
  - 101 ↔ 85
  - 101 ↔ 97
  - 101 ↔ 98
  - 102 ↔ 74
  - 102 ↔ 82
  - 102 ↔ 84
  - 102 ↔ 97
  - 103 ↔ 117
  - 103 ↔ 131
  - 103 ↔ 133
  - 103 ↔ 62
  - 104 ↔ 106
  - 104 ↔ 113
  - 104 ↔ 124
  - 104 ↔ 125
  - 105 ↔ 123
  - 105 ↔ 126
  - 105 ↔ 58
  - 106 ↔ 114
  - 106 ↔ 116
  - 106 ↔ 121
  - 107 ↔ 129
  - 107 ↔ 136
  - 107 ↔ 193
  - 108 ↔ 119
  - 108 ↔ 124
  - 108 ↔ 127
  - 109 ↔ 123
  - 109 ↔ 126
  - 109 ↔ 130
  - 109 ↔ 132
  - 110 ↔ 113
  - 110 ↔ 119
  - 110 ↔ 124
  - 110 ↔ 135
  - 111 ↔ 115
  - 111 ↔ 123
  - 111 ↔ 130
  - 112 ↔ 119
  - 112 ↔ 135
  - 112 ↔ 137
  - 113 ↔ 117
  - 113 ↔ 128
  - 114 ↔ 118
  - 114 ↔ 129
  - 114 ↔ 154
  - 115 ↔ 120
  - 115 ↔ 134
  - 116 ↔ 125
  - 116 ↔ 129
  - 116 ↔ 136
  - 117 ↔ 125
  - 117 ↔ 132
  - 118 ↔ 121
  - 118 ↔ 122
  - 118 ↔ 156
  - 120 ↔ 130
  - 120 ↔ 135
  - 120 ↔ 137
  - 121 ↔ 124
  - 121 ↔ 127
  - 122 ↔ 127
  - 122 ↔ 190
  - 125 ↔ 133
  - 126 ↔ 131
  - 126 ↔ 65
  - 128 ↔ 130
  - 128 ↔ 132
  - 128 ↔ 135
  - 129 ↔ 181
  - 131 ↔ 132
  - 131 ↔ 63
  - 133 ↔ 136
  - 133 ↔ 66
  - 134 ↔ 137
  - 138 ↔ 152
  - 138 ↔ 172
  - 138 ↔ 179
  - 138 ↔ 184
  - 139 ↔ 173
  - 139 ↔ 194
  - 139 ↔ 197
  - 140 ↔ 161
  - 140 ↔ 165
  - 140 ↔ 171
  - 141 ↔ 155
  - 141 ↔ 164
  - 141 ↔ 187
  - 142 ↔ 146
  - 142 ↔ 166
  - 142 ↔ 171
  - 143 ↔ 170
  - 143 ↔ 188
  - 143 ↔ 190
  - 144 ↔ 157
  - 144 ↔ 174
  - 144 ↔ 186
  - 144 ↔ 195
  - 145 ↔ 147
  - 145 ↔ 153
  - 145 ↔ 163
  - 146 ↔ 167
  - 146 ↔ 183
  - 146 ↔ 184
  - 147 ↔ 169
  - 147 ↔ 182
  - 148 ↔ 162
  - 148 ↔ 168
  - 148 ↔ 175
  - 148 ↔ 93
  - 149 ↔ 150
  - 149 ↔ 158
  - 149 ↔ 162
  - 149 ↔ 175
  - 150 ↔ 152
  - 150 ↔ 172
  - 150 ↔ 189
  - 151 ↔ 180
  - 151 ↔ 192
  - 151 ↔ 193
  - 151 ↔ 196
  - 152 ↔ 153
  - 152 ↔ 163
  - 153 ↔ 179
  - 154 ↔ 156
  - 154 ↔ 181
  - 154 ↔ 191
  - 155 ↔ 158
  - 155 ↔ 178
  - 155 ↔ 196
  - 156 ↔ 170
  - 156 ↔ 190
  - 157 ↔ 170
  - 157 ↔ 185
  - 157 ↔ 188
  - 158 ↔ 164
  - 158 ↔ 172
  - 159 ↔ 173
  - 159 ↔ 182
  - 159 ↔ 189
  - 159 ↔ 197
  - 160 ↔ 161
  - 160 ↔ 180
  - 160 ↔ 185
  - 160 ↔ 192
  - 161 ↔ 183
  - 161 ↔ 186
  - 162 ↔ 189
  - 162 ↔ 197
  - 163 ↔ 182
  - 163 ↔ 189
  - 164 ↔ 175
  - 164 ↔ 83
  - 165 ↔ 174
  - 165 ↔ 186
  - 166 ↔ 179
  - 166 ↔ 184
  - 167 ↔ 178
  - 167 ↔ 192
  - 167 ↔ 196
  - 168 ↔ 194
  - 168 ↔ 197
  - 168 ↔ 99
  - 169 ↔ 176
  - 170 ↔ 191
  - 171 ↔ 183
  - 172 ↔ 178
  - 173 ↔ 176
  - 174 ↔ 177
  - 175 ↔ 78
  - 176 ↔ 182
  - 177 ↔ 195
  - 178 ↔ 184
  - 180 ↔ 181
  - 180 ↔ 191
  - 181 ↔ 193
  - 183 ↔ 192
  - 185 ↔ 186
  - 185 ↔ 191
  - 187 ↔ 193
  - 187 ↔ 196
  - 188 ↔ 195
  - 194 ↔ 89
  - 42 ↔ 49
  - 42 ↔ 54
  - 43 ↔ 44
  - 43 ↔ 51
  - 43 ↔ 57
  - 44 ↔ 46
  - 44 ↔ 48
  - 44 ↔ 56
  - 45 ↔ 50
  - 45 ↔ 57
  - 46 ↔ 51
  - 46 ↔ 52
  - 47 ↔ 49
  - 47 ↔ 53
  - 47 ↔ 56
  - 48 ↔ 50
  - 48 ↔ 55
  - 48 ↔ 57
  - 49 ↔ 55
  - 50 ↔ 54
  - 52 ↔ 53
  - 52 ↔ 56
  - 54 ↔ 55
  - 55 ↔ 56
  - 58 ↔ 60
  - 58 ↔ 65
  - 59 ↔ 64
  - 59 ↔ 66
  - 59 ↔ 73
  - 60 ↔ 61
  - 60 ↔ 81
  - 61 ↔ 65
  - 61 ↔ 67
  - 61 ↔ 87
  - 62 ↔ 63
  - 62 ↔ 64
  - 62 ↔ 66
  - 63 ↔ 65
  - 63 ↔ 67
  - 64 ↔ 67
  - 64 ↔ 69
  - 67 ↔ 76
  - 68 ↔ 72
  - 68 ↔ 87
  - 68 ↔ 90
  - 68 ↔ 92
  - 69 ↔ 73
  - 69 ↔ 76
  - 69 ↔ 86
  - 70 ↔ 80
  - 70 ↔ 96
  - 71 ↔ 77
  - 71 ↔ 91
  - 71 ↔ 99
  - 72 ↔ 76
  - 72 ↔ 84
  - 72 ↔ 86
  - 73 ↔ 88
  - 73 ↔ 94
  - 74 ↔ 95
  - 74 ↔ 96
  - 75 ↔ 84
  - 75 ↔ 85
  - 75 ↔ 86
  - 75 ↔ 97
  - 76 ↔ 87
  - 77 ↔ 85
  - 77 ↔ 93
  - 78 ↔ 83
  - 78 ↔ 93
  - 79 ↔ 80
  - 79 ↔ 90
  - 79 ↔ 92
  - 80 ↔ 82
  - 81 ↔ 87
  - 81 ↔ 90
  - 82 ↔ 92
  - 82 ↔ 96
  - 83 ↔ 88
  - 84 ↔ 92
  - 85 ↔ 94
  - 86 ↔ 94
  - 89 ↔ 91
  - 89 ↔ 99
  - 91 ↔ 98
  - 93 ↔ 99
  - 95 ↔ 97
  - 95 ↔ 98